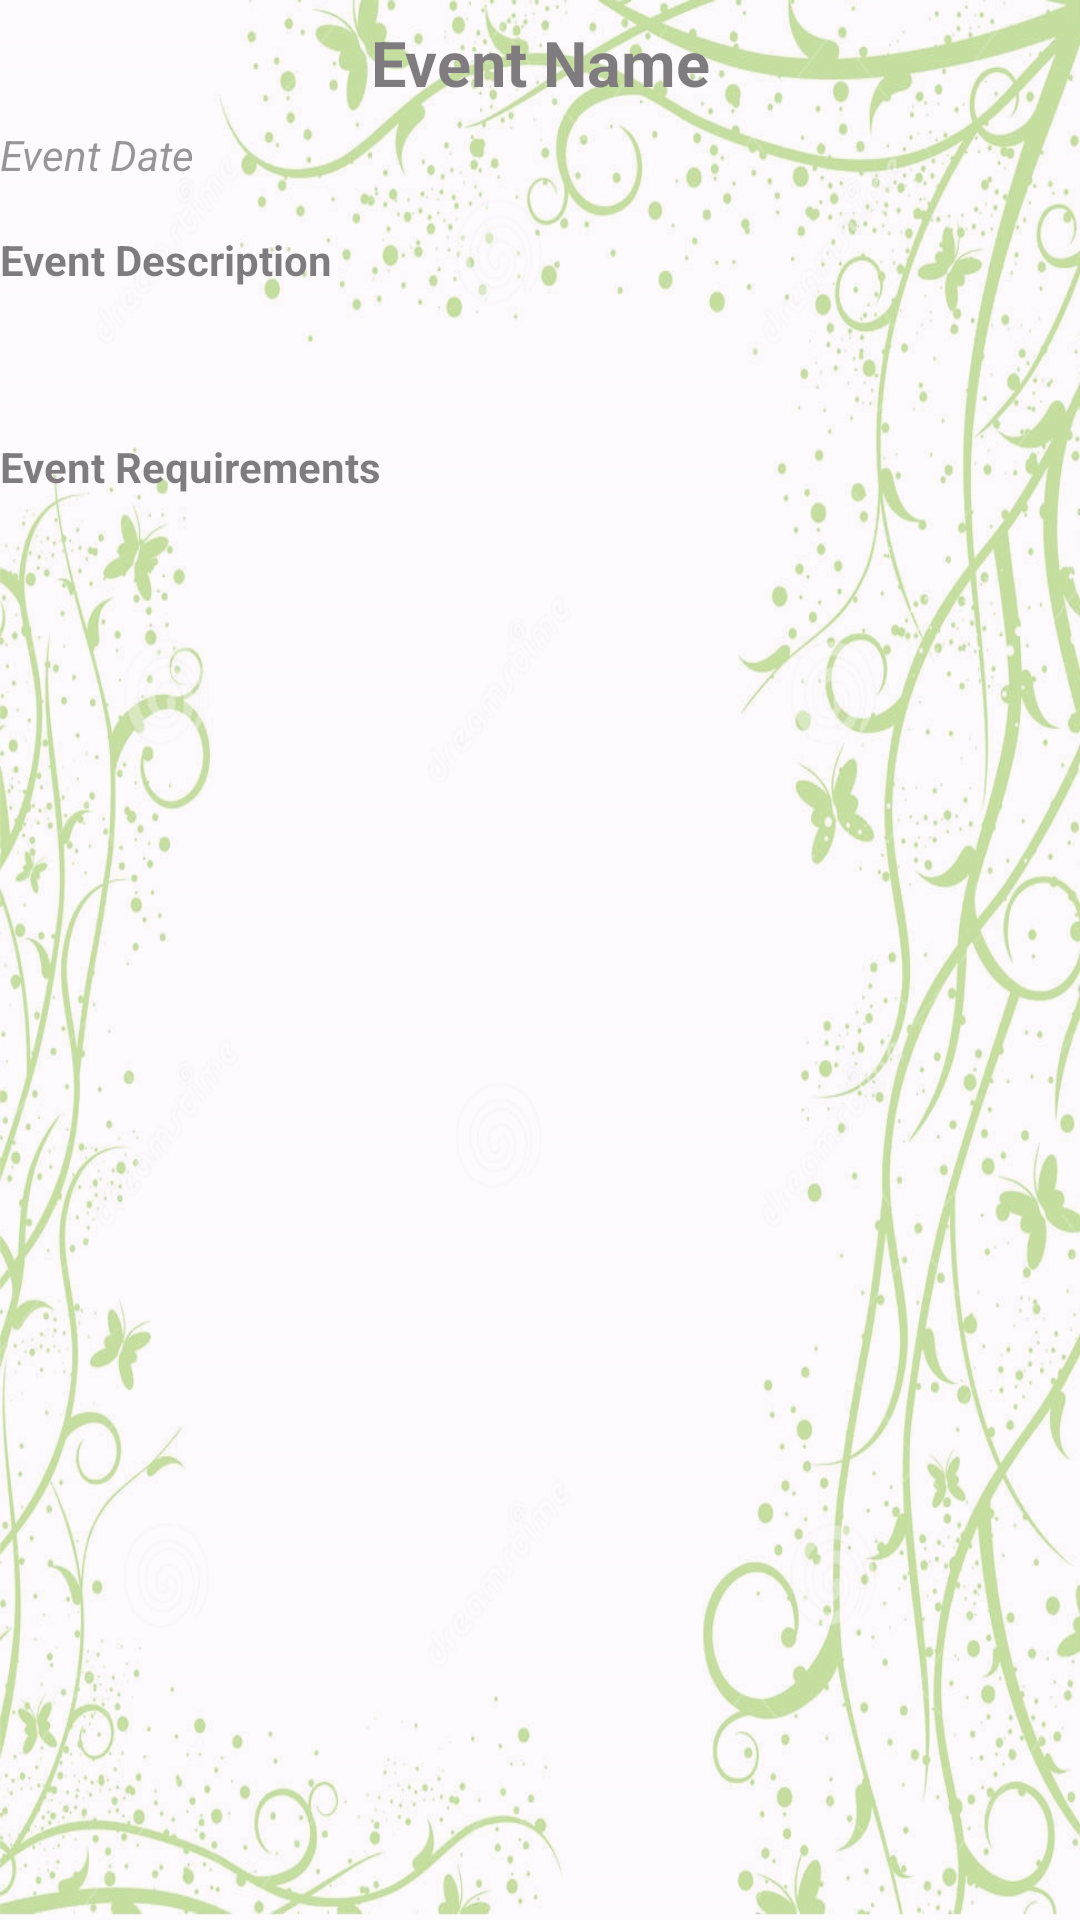

Write the Android layout XML for this screen, with the resource values it uses.
<!-- AndroidManifest.xml: application theme Theme.Charityyyyy -->
<!-- res/layout/event_view.xml -->
<?xml version="1.0" encoding="utf-8"?>
<LinearLayout xmlns:android="http://schemas.android.com/apk/res/android"
    android:background="@drawable/eventbg"
    android:alpha="0.5"
    android:layout_width="match_parent"
    android:layout_height="200dp"
    android:id="@+id/event"
    android:orientation="vertical"
    android:gravity="end"
    >

    <TextView
        android:id="@+id/eventNameTextView"
        android:layout_width="match_parent"
        android:layout_height="42dp"
        android:gravity="center"
        android:text="Event Name"
        android:textColor="#000000"
        android:textSize="21sp"
        android:textStyle="bold" />

    <TextView
        android:id="@+id/eventDateTextView"
        android:layout_width="match_parent"
        android:layout_height="35dp"
        android:text="Event Date"
        android:textColor="#333333"
        android:textSize="14sp"
        android:textStyle="italic" />

    <TextView
        android:id="@+id/eventDescriptionTextView"
        android:layout_width="match_parent"
        android:layout_height="69dp"
        android:text="Event Description"
        android:textColor="@color/black"
        android:textSize="14sp"
        android:textStyle="bold"
        />

    <TextView
        android:id="@+id/eventRequirementsTextView"
        android:layout_width="match_parent"
        android:layout_height="35dp"
        android:text="Event Requirements"
        android:textColor="@color/black"
        android:textSize="14sp"
        android:textStyle="bold"/>

</LinearLayout>
<!-- resources referenced by this layout -->
<resources>
  <color name="black">#FF000000</color>
  <!-- drawable eventbg: jpg bitmap (drawable, 260375 bytes) -->
  <style name="Theme.Charityyyyy" parent="Base.Theme.Charityyyyy" />
  <style name="Base.Theme.Charityyyyy" parent="Theme.Material3.Light.NoActionBar">
          
          
          <item name="colorPrimary">@color/sage</item>
          <item name="colorPrimaryVariant">@color/green</item>
          <item name="android:textColorPrimary">@color/sage</item>
          <item name="android:statusBarColor">@color/beige</item>
      </style>
  <color name="sage">#9CAF88</color>
  <color name="green">#82B484</color>
  <color name="beige">#C3C1B7</color>
</resources>
